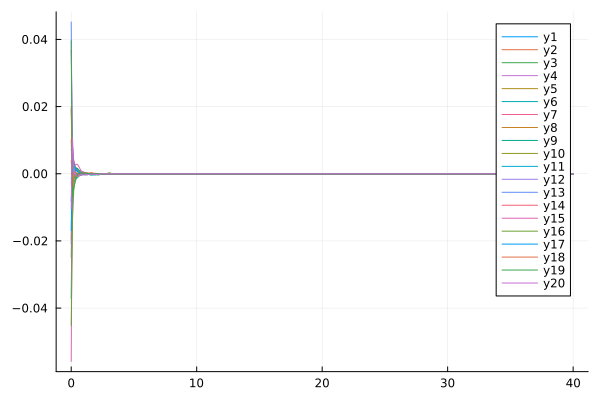

Values plotted in this chart, from the file beside it:
flowtime, wh1, wh2, wh3, wh4, wh5, wh6, wh7, wh8, wh9, wh10, wh11, wh12, wh13, wh14, wh15, wh16, wh17, wh18, wh19, wh20
0.0, 0.0, 0.01013, -0.00158, -0.02089, -0.00236, -0.008312, 0.0368, -0.01949, 0.007082, -0.02489, -0.03715, 0.01906, 0.0452, 0.003891, -0.05589, -0.04517, -0.01694, 0.01993, 0.03963, -0.01045
0.1, 0.0, -0.002277, 0.000765, -0.004489, -0.007465, 0.003288, 0.006395, 0.004582, 0.008328, -0.001491, 0.0003161, 0.005034, -0.002489, -0.001508, 0.008044, -0.0141, 0.0062, -0.005884, -0.006647, 0.01062
0.2, 0.0, -0.001263, -0.0002421, -0.001487, -0.003169, 0.002183, 0.002292, 0.003726, 0.001397, -0.001594, 0.001207, -0.0002802, -0.00189, 0.0003951, 0.004089, -0.005094, 0.003195, -0.0002423, -0.004092, 0.002761
0.3, 0.0, -0.001014, 0.001083, 0.0005837, 0.001148, -0.0006171, -0.0001124, 0.002479, 0.0009065, -0.0002439, 0.002146, 0.0001587, -0.002142, -0.0003178, 0.002595, -0.001876, 0.001619, 0.0003412, -0.002742, -0.0002261
0.4, 0.0, -0.0004431, 0.0002391, 0.00112, 0.001835, -0.001377, -0.0005312, 0.001462, 0.001403, -0.0007809, 0.001352, -3.083282953396454e-6, -0.001023, -0.0007187, 0.002812, -0.0007269, 0.0009796, 0.0002266, -0.001353, -0.000781
0.5, 0.0, -9.484403159906679e-5, -0.0003474, 0.0007982, 0.001333, -0.001167, -0.0002224, 0.0008317, 0.001631, -0.0008393, 0.000979, -0.0005012, -5.9718218260351036e-5, -0.0001849, 0.002794, -0.000646, 0.00058, 0.0001646, -0.0001611, -0.0007421
0.6, 0.0, -0.0001756, -0.000293, 0.0009181, 0.0009483, -0.0007595, -0.0002373, 0.0004719, 0.001112, -0.0008016, 0.0001894, -0.0004543, 0.0001416, 8.43929876541668e-5, 0.002209, -0.000509, 0.0003877, 3.680370902133683e-5, 0.0001089, -0.0005584
0.7, 0.0, -8.902908325709801e-5, -0.0002498, 0.0009725, 0.0004843, -0.0003328, -0.0002746, 0.0001905, 0.0007767, -0.0002565, -0.0001029, -0.0004479, 1.5991168485300557e-5, 1.8268500073179767e-5, 0.001451, -0.0004071, 0.0002484, 0.0001606, 0.0001671, -0.0004078
0.8, 0.0, 0.0001047, -0.0001319, 0.0008339, 0.000318, 2.8502977983236016e-5, -0.0001145, -3.8703200831206576e-5, 0.0002944, 0.000197, 4.648768846653418e-5, -0.0005029, -0.0001701, -2.51157832615629e-5, 0.0008468, -0.0003071, 0.0001815, 0.0002154, 0.0002375, -0.0002213
0.9, 0.0, 0.0002679, 0.0002106, 0.0006378, 0.000182, 0.0001599, -1.3713601502667479e-5, -9.734467428723398e-5, -0.0001401, 0.000372, 0.0001644, -0.0003305, -2.7064092095951986e-5, -2.005006391010721e-5, 0.0003802, -0.0002128, 7.944492162853939e-5, 0.0002389, 0.0002567, -0.0003292
1.0, 0.0, 0.0004139, 4.9014111476268695e-5, 0.0005312, 1.1657258031324133e-5, 0.0002592, 3.642383171453957e-5, -6.103651352247727e-5, -4.6794473157106736e-5, 0.0002604, 0.0002303, -0.0001353, 0.0002413, 2.4101973186471942e-5, 1.2829724754903592e-5, -0.0002006, -7.348501385984648e-5, 0.0002508, 0.0002651, -0.0003448
1.1, 0.0, 0.000244, 6.7718372763846625e-6, 0.000366, -0.0001863, 0.0002243, 0.0001259, -8.757437967322603e-5, -2.34189486733675e-5, 1.9525798192168093e-5, 8.98233535321193e-5, 3.3085766049926093e-6, 0.0002144, 2.5903591153480814e-5, -2.3184873271510064e-5, -0.0002348, -0.0003892, 0.0002342, 0.0002375, -0.0002655
1.2, 0.0, 7.786989470835592e-5, 6.177297148787726e-6, -3.5205180850020103e-6, -0.0003061, 0.0001544, 0.0001408, -0.0001004, -8.63452988201856e-6, -2.6873711902515103e-5, -8.979771011617645e-5, 1.103979162461572e-5, -0.0002228, 1.2118934676904045e-5, -0.0001483, -0.0002775, -0.0001336, 0.0002518, 0.0001829, -0.0002473
1.3, 0.0, 5.7917014209380046e-5, 2.7083143516574213e-6, -4.640509516599901e-5, -0.0002976, -5.211837366244117e-6, 9.608131946926638e-5, -9.664926695249761e-5, -2.1074719437759306e-6, -7.392864369004855e-6, -6.527873823655764e-5, 8.158218405229337e-6, -0.0001677, 2.1281908774839765e-6, -0.0001665, -0.0002751, -8.471458556946437e-6, 0.0003092, 0.0001373, -0.0002381
1.4, 0.0, 2.860462804226347e-5, 1.1271326246359218e-6, -1.1691476184307437e-6, -0.0002139, -0.0002085, 5.7355612329849e-5, -8.404040365440488e-5, -6.711920701286014e-7, -2.5270795866105682e-6, -5.2839863815031494e-5, 1.6080383490768994e-6, -1.627397114250341e-5, -6.585276881397137e-7, -2.780407076705212e-5, -0.0001661, -4.5457628536564386e-7, 0.0001757, 0.000106, -0.0002234
1.5, 0.0, 2.1547689042315939e-7, 4.6602782874143124e-7, -2.846181696653873e-6, -0.0001048, -0.0003567, 4.2180743628067245e-5, -4.2780339477476824e-5, -2.8356199803637205e-7, -5.124117008367872e-7, -7.992925366697688e-6, 1.819136293366453e-7, -1.8478519167257952e-6, 6.433234983142852e-7, 4.003795996436061e-6, -6.92610041876696e-5, 5.806496533528178e-8, 0.0002524, 7.58540803090095e-5, -0.0001891
1.6, 0.0, -6.270114816710726e-7, 1.9167264197239773e-7, -1.5313865726061307e-6, -9.452131214651632e-6, -0.0004102, 6.490541066947866e-5, -6.819268111427117e-6, -1.1549436184644446e-7, -2.0234543334371052e-7, 1.3993691721143656e-5, 7.552057030786392e-9, -2.2434889682023477e-7, 3.402154919975599e-7, 1.2625425681281904e-6, -4.644030728504046e-5, 3.48232399690563e-8, 0.0003386, 2.9602388615455678e-5, -0.0001478
1.7, 0.0, -2.706463796783294e-7, 8.071097730621465e-8, -9.76693983432941e-7, -3.39209438968385e-5, -0.0004002, 0.000128, 2.682993521633069e-6, -3.70840701666862e-8, -1.5814749218989103e-7, 1.9328409285252634e-5, -1.248721523042617e-9, 2.631473905679759e-8, 1.1245775832333295e-7, 2.175352829037544e-7, -2.8519550681684452e-5, -9.271775254109897e-10, 0.0002335, -7.49576797584927e-5, -0.0001181
1.8, 0.0, -1.4553601118813438e-7, 3.776712498880243e-8, -6.593822790531402e-7, 1.8971309880504245e-6, -0.0003277, 0.0001629, -2.261245175110129e-8, -3.294144528152227e-9, -1.2958781380689792e-7, 1.4354793989739382e-5, 1.0239639896293449e-8, 5.316526080769346e-8, 2.0199091989779334e-8, -4.979214376804161e-8, -7.138861701878375e-5, -1.6346041539179497e-8, 8.316579738595988e-5, -5.8867754912277307e-5, -0.0001372
1.9, 0.0, -8.241025415139143e-8, 2.1965619495299496e-8, -4.7228078847814093e-7, 2.436665590673862e-6, -0.0004039, 0.000148, -1.7032709022494188e-7, 9.092915153724691e-9, -1.0143496602865502e-7, 5.034785381952989e-6, 1.8994096317823225e-8, 4.1800092065128654e-8, -1.2789240749847294e-8, -9.487027359400618e-8, -0.0002109, -1.9859473066701576e-8, -7.3539635497812744e-6, -3.364034610029297e-5, -0.0002029
2.0, 0.0, -4.649212878421471e-8, 1.6212820141961716e-8, -3.5080972215836403e-7, 8.802696537492288e-7, -0.0002484, 7.83576559940836e-5, -9.218447293042172e-8, 1.2046029120840632e-8, -7.705775411399262e-8, 1.1448507839115252e-7, 2.3156669085115602e-8, 2.786575512139214e-8, -2.205899132175255e-8, -8.5924299114946e-8, -0.000256, -1.840443474376898e-8, -2.2460973416782226e-6, -8.421042390267382e-6, -0.0002436
2.1, 0.0, -2.5636379845502558e-8, 1.372748361653195e-8, -2.6494973184546835e-7, 1.4416421225163903e-7, -0.0003416, -9.312841756326235e-5, -4.073032469488973e-8, 1.1316304892353514e-8, -5.7778332809654246e-8, -6.761706435090236e-8, 2.407797489177609e-8, 1.76122083727513e-8, -2.2339513101919786e-8, -6.842385881507259e-8, -0.0002705, -1.5406499692353845e-8, 3.1996102072641245e-7, -1.189883803928911e-6, -0.0002151
2.2, 0.0, -1.3647334422609227e-8, 1.2065936832732655e-8, -2.012111067970016e-7, -5.239567578904131e-8, -0.0003336, -0.0001929, -1.6115468612132165e-8, 9.468699950819155e-9, -4.319950462403992e-8, -5.970331853061806e-8, 2.3099422808772518e-8, 1.1016245901387703e-8, -1.9588988446222178e-8, -5.300859294081457e-8, -0.0002663, -1.2297016402872573e-8, 3.668761406184888e-7, -2.8397152924609124e-7, -0.0001788
2.3, 0.0, -6.885835440099273e-9, 1.0504963663368917e-8, -1.5289846383232468e-7, -8.241853888040418e-8, -0.0001058, -0.0001979, -4.507277325420827e-9, 7.544685046179642e-9, -3.238867887523759e-8, -4.209011222240825e-8, 2.1141440957553414e-8, 7.000375965059041e-9, -1.6164271459416988e-8, -4.115704355591876e-8, -0.0002401, -9.580598012669923e-9, 2.671145210700968e-7, -1.0977409320732551e-7, -1.3511656714161197e-5
2.4, 0.0, -3.1622192244791083e-9, 8.933800829403995e-9, -1.1608533209604326e-7, -7.072784085816092e-8, 2.506998997381758e-5, -0.0001173, 1.0242536390987552e-9, 5.900708583617751e-9, -2.4418836714633296e-8, -2.7882261715288558e-8, 1.8775140548520044e-8, 4.610082028479178e-9, -1.2943098729543706e-8, -3.230394973906115e-8, -0.0002048, -7.371535292208e-9, 1.8238128529774563e-7, -4.929377301720421e-8, 1.0950785363168128e-5
2.5, 0.0, -1.1734520128939952e-9, 7.413092452250753e-9, -8.807204936213062e-8, -5.271485783579105e-8, 2.8956620025483465e-5, -9.412609668754766e-5, 3.5537025912650172e-9, 4.607068878621184e-9, -1.8533766994275478e-8, -1.8247732537726343e-8, 1.633587627290099e-8, 3.190408356742833e-9, -1.0198932898785614e-8, -2.5663981529429356e-8, -0.0001232, -5.636574550590317e-9, 1.2248912228763013e-7, -2.2753940830541236e-8, -3.8276100471252644e-6
2.6, 0.0, -1.575354811817528e-10, 6.018100713776206e-9, -6.682030720365033e-8, -3.727240495473864e-8, 1.052586535085664e-5, -5.8040868645117695e-5, 4.525524907311902e-9, 3.628483074974288e-9, -1.4163488518009877e-8, -1.2049524370427068e-8, 1.4009136534411162e-8, 2.3333087641567393e-9, -7.965847067331269e-9, -2.0612070994175542e-8, -2.8381549505823167e-5, -4.298089263839567e-9, 8.205932959600364e-8, -1.0611208948281803e-8, -2.4717883086003335e-6
2.7, 0.0, 3.237645164254394e-10, 4.795711333520815e-9, -5.074027767436833e-8, -2.5767940206885968e-8, 4.648649822599377e-7, -8.04891851453722e-5, 4.677469992259431e-9, 2.9011885822413756e-9, -1.0893300508436094e-8, -8.090928768264129e-9, 1.1887841306947542e-8, 1.796970244714803e-9, -6.1913445452270525e-9, -1.670571874580155e-8, 1.1927402921964537e-5, -3.2748315787975217e-9, 5.515920208015912e-8, -5.104076088830966e-9, -1.2846947307391928e-6
2.8, 0.0, 5.186747271777284e-10, 3.762121451712001e-9, -3.8591060581996415e-8, -1.76428931282412e-8, -7.192519266357306e-7, -3.7246981018036556e-5, 4.410991698400585e-9, 2.3629198627845916e-9, -8.425845954729369e-9, -5.531607008411281e-9, 1.0009212932713677e-8, 1.4425438432340103e-9, -4.799466907743706e-9, -1.363974374340158e-8, 4.4682149995742095e-5, -2.4959318084471513e-9, 3.730310914032291e-8, -2.6635101260394394e-9, -6.685248561636838e-7
2.9, 0.0, 5.657155582715791e-10, 2.9117459178178256e-9, -2.9413833825414553e-8, -1.2035254082154185e-8, -4.3039689316730573e-7, -1.3683139321871642e-5, 3.951729469122802e-9, 1.9624072480419584e-9, -6.548630176506128e-9, -3.843941163180187e-9, 8.378140014133286e-9, 1.1921347789060992e-9, -3.7155882565288744e-9, -1.1202463070995372e-8, 0.00013, -1.904009141543275e-9, 2.541118126351579e-8, -1.614180347645338e-9, -3.464085899599224e-7
3.0, 0.0, 5.409176821849847e-10, 2.2267063143837813e-9, -2.247599714814722e-8, -8.203345465398097e-9, -2.431601646565121e-7, -1.3472268621057542e-5, 3.426821155908772e-9, 1.6606013218688995e-9, -5.109341733603415e-9, -2.7073555679747616e-9, 6.981789901616448e-9, 1.0028615335166715e-9, -2.8749149648556607e-9, -9.244410381482162e-9, 0.0002576, -1.4542445940659986e-9, 1.7442960350739767e-8, -1.1759579409883527e-9, -1.7619406817190995e-7
3.1, 0.0, 4.851417790920523e-10, 1.6839067726755615e-9, -1.7222792797900667e-8, -5.5945559087037355e-9, -1.471115459537863e-7, -7.746995226737647e-6, 2.9059626047356654e-9, 1.4290020560874173e-9, -3.9980660178336906e-9, -1.927018271062015e-9, 5.798592607634407e-9, 8.514698576898576e-10, -2.224243264891644e-9, -7.657755616056108e-9, 0.0002815, -1.1122658743877104e-9, 1.2064127290447122e-8, -9.91880109475345e-10, -8.630959540011752e-8
3.2, 0.0, 4.196882134428871e-10, 1.2594904448067145e-9, -1.3236664068238665e-8, -3.819582981649151e-9, -9.517498345811682e-8, -1.4829672273262e-6, 2.4248432236891514e-9, 1.2473308113832912e-9, -3.134777580311344e-9, -1.3825606843068674e-9, 4.803628265093911e-9, 7.254524460677839e-10, -1.721126455756078e-9, -6.363021989973003e-9, 8.964858711847845e-5, -8.519538224900592e-10, 8.404340835928082e-9, -9.033305084934901e-10, -3.928252093139083e-8
3.3, 0.0, 3.551240723531496e-10, 9.312795012404821e-10, -1.0204402182985943e-8, -2.610862017831334e-9, -6.464572488307225e-8, -4.4524826062659954e-7, 1.9991292007442484e-9, 1.1013824884650629e-9, -2.4606325786072135e-9, -9.978122122000535e-10, 3.971737781100393e-9, 6.180382709562772e-10, -1.3322304302563295e-9, -5.300464736308933e-9, -1.1060469980013044e-5, -6.535444193058286e-10, 5.894288685968492e-9, -8.434611937845742e-10, -1.5133880004154855e-8
3.4, 0.0, 2.9622848305139253e-10, 6.79878326936487e-10, -7.891401262075946e-9, -1.7864803295257817e-9, -4.531399127196569e-8, -2.2747245565578063e-7, 1.6329865867684807e-9, 9.812988822989462e-10, -1.931917427558477e-9, -7.232846222528876e-10, 3.2792112100975594e-9, 5.254291333252159e-10, -1.031607532348928e-9, -4.424383458858051e-9, -2.3103380202238215e-5, -5.021041323306375e-10, 4.159434545592976e-9, -7.869485776141051e-10, -3.14626946277734e-9
3.5, 0.0, 2.4473717828976254e-10, 4.889772309017536e-10, -6.121922686013265e-9, -1.2232573436033004e-9, -3.2373637036304894e-8, -1.262249349424594e-7, 1.3242965107124017e-9, 8.802703611230574e-10, -1.5158295293622672e-9, -5.260017687298769e-10, 2.704604194687928e-9, 4.453156486540614e-10, -7.991582805504113e-10, -3.69929124491745e-9, -1.7019388006545893e-5, -3.86348299875931e-10, 2.95158233525912e-9, -7.264905035580909e-10, 2.4367963679035338e-9
3.6, 0.0, 2.0084909039289424e-10, 3.45224404886503e-10, -4.76418398295961e-9, -8.378277117246962e-10, -2.3378173019232434e-8, -7.183547165325053e-8, 1.0678152765316362e-9, 7.935960484829934e-10, -1.1875163503714594e-9, -3.834959197388182e-10, 2.2290340392929028e-9, 3.761072487750091e-10, -6.193533673458341e-10, -3.0972768311862796e-9, -7.921403368947426e-6, -2.9774181228499054e-10, 2.1049267226514554e-9, -6.619731120576861e-10, 4.7032837490480155e-9
3.7, 0.0, 1.6404156901812637e-10, 2.3789635788524224e-10, -3.7191928436665472e-9, -5.737005052409701e-10, -1.696971886385934e-8, -4.13079224897567e-8, 8.570464785522266e-10, 7.180195406647891e-10, -9.279799075944485e-10, -2.8017575919102123e-10, 1.8361775194079346e-9, 3.1655135418674135e-10, -4.802089752904466e-10, -2.596148196981733e-9, -4.116889560621834e-6, -2.2982070412542308e-10, 1.5077695814124484e-9, -5.956230204773199e-10, 5.303136540598896e-9
3.8, 0.0, 1.3350237489705744e-10, 1.5850069802429548e-10, -2.9124269643725195e-9, -3.925130523362807e-10, -1.2332556286130078e-8, -2.3802575121009468e-8, 6.853083104850227e-10, 6.512668842362578e-10, -7.225792816408845e-10, -2.0506521874200713e-10, 1.512108689337663e-9, 2.655581687117463e-10, -3.724809601377246e-10, -2.1780986944935817e-9, -2.4158166723751942e-6, -1.7768234050976306e-10, 1.0842279575320668e-9, -5.299641485496754e-10, 5.110835293897333e-9
3.9, 0.0, 1.0835114272141382e-10, 1.0038303956616695e-10, -2.2876482845737387e-9, -2.681475163035813e-10, -8.944466856953027e-9, -1.3669739323902997e-8, 5.463039441091345e-10, 5.917289751610273e-10, -5.59949306653552e-10, -1.5035332578812733e-10, 1.2450610621810377e-9, 2.2212938762219549e-10, -2.8903797299464034e-10, -1.8287300125107138e-9, -1.5149979293814894e-6, -1.3760267544593084e-10, 7.823252779441907e-10, -4.67063854768506e-10, 4.582976117019628e-9
4.0, 0.0, 8.774655001542742e-11, 5.837220400868175e-11, -1.8023060427991673e-9, -1.827763121402309e-10, -6.454932428244424e-9, -7.792012235319683e-9, 4.3439125369404424e-10, 5.382452378029418e-10, -4.3121136704394513e-10, -1.1043765065158582e-10, 1.0251642210430268e-9, 1.8533587699515036e-10, -2.2437669584633317e-10, -1.536323881317657e-9, -9.850665423232696e-7, -1.0674874553767001e-10, 5.661789323500255e-10, -4.0834835157511467e-10, 3.951651791688188e-9
4.1, 0.0, 7.093250030693558e-11, 2.8476386424537676e-11, -1.42411800493133e-9, -1.2420046289399749e-10, -4.620564301542957e-9, -4.3920441872926295e-9, 3.4467614678945087e-10, 4.899574348867256e-10, -3.293911789085086e-10, -8.127749853945193e-11, 8.441833246644703e-10, 1.5431569532399873e-10, -1.7424814942500974e-10, -1.291290617125147e-9, -6.549425174736344e-7, -8.296240613537746e-11, 4.108329547429883e-10, -3.5464896394003624e-10, 3.3291849159407777e-9
4.2, 0.0, 5.72526351559057e-11, 7.631477893595316e-12, -1.1285241207978197e-9, -8.405376581975709e-11, -3.268237914341914e-9, -2.4387511574130918e-9, 2.730071811224781e-10, 4.462115708859451e-10, -2.48984734764506e-10, -5.994744726211334e-11, 6.952765838188185e-10, 1.282783407435314e-10, -1.3537004071047162e-10, -1.0857457331556094e-9, -4.424618438950192e-7, -6.459737493131973e-11, 2.9881110718211707e-10, -3.063242139491155e-10, 2.764854573417472e-9
4.3, 0.0, 4.6149138064193756e-11, -6.502804513735362e-12, -8.967862980995225e-10, -5.6587475820687346e-11, -2.272675197089786e-9, -1.3288262994561144e-9, 2.159191546903928e-10, 4.064925083868861e-10, -1.8563142663827998e-10, -4.4324126620559955e-11, 5.727776543830352e-10, 1.0650889224554057e-10, -1.0520543778790122e-10, -9.131808907458133e-10, -3.027259987972129e-7, -5.039621752543616e-11, 2.1779781700241174e-10, -2.633904813990588e-10, 2.275549624402226e-9
4.4, 0.0, 3.715439962798947e-11, -1.5705509807619296e-11, -7.14567220144185e-10, -3.784519617916809e-11, -1.5421029443823135e-9, -7.080697109155476e-10, 1.7055421764508388e-10, 3.703806683378449e-10, -1.3586553009589552e-10, -3.286376177837566e-11, 4.720050969698136e-10, 8.836972166106716e-11, -8.179245357295789e-11, -7.682054305957537e-10, -2.093121708826101e-7, -3.939731727655794e-11, 1.590646734128959e-10, -2.2563534866693147e-10, 1.8622305628790883e-9
4.5, 0.0, 2.988004338586731e-11, -2.132268870031389e-11, -5.708649379372887e-10, -2.510088231035696e-11, -1.0087045757734561e-9, -3.685691649260996e-10, 1.3457699311201295e-10, 3.375235260167062e-10, -9.69255905964651e-11, -2.4442764778631312e-11, 3.8909834773601796e-10, 7.329938525835167e-11, -6.361312087232007e-11, -6.463414479091683e-10, -1.4600584398302057e-7, -3.086440104172372e-11, 1.1639397745205592e-10, -1.9270656989297223e-10, 1.5186623993531581e-9
4.6, 0.0, 2.40055895931473e-11, -2.436771436892592e-11, -4.5721222403992564e-10, -1.647486974149219e-11, -6.220619645296115e-10, -1.8866823775584346e-10, 1.0609271331198018e-10, 3.0761693991379686e-10, -6.660704086014383e-11, -1.8242790861339958e-11, 3.208782306881722e-10, 6.080912818194747e-11, -4.9492376638796235e-11, -5.438599934709421e-10, -1.0259164254424609e-7, -2.423306783693824e-11, 8.533650870659385e-11, -1.641775861396499e-10, 1.2359460096525503e-9
4.7, 0.0, 1.9267834992422857e-11, -2.5599292993295345e-11, -3.6707339405405066e-10, -1.0670775879704174e-11, -3.445399457214984e-10, -9.762275001058429e-11, 8.357283268016572e-11, 2.803929570487717e-10, -4.314741881003255e-11, -1.366750912008477e-11, 2.647294084185734e-10, 5.047769478246697e-11, -3.8520187432925405e-11, -4.5764921141543095e-10, -7.250834431891134e-8, -1.907015962678132e-11, 6.269591840007216e-11, -1.3959337219098565e-10, 1.0047783273880264e-9
4.8, 0.0, 1.5451391193562936e-11, -2.558184835675395e-11, -2.9538874510606724e-10, -6.794752470759707e-12, -1.479758060120671e-10, -5.469544468369846e-11, 6.578989517745106e-11, 2.55611841029536e-10, -2.513640253417053e-11, -1.028217603530938e-11, 2.185019929789397e-10, 4.194513118374038e-11, -2.999147256010361e-11, -3.851075201628933e-10, -5.147348912943164e-8, -1.50428491120199e-11, 4.616805769389935e-11, -1.1850095528482994e-10, 8.164987319364899e-10
4.9, 0.0, 1.2380497263206888e-11, -2.4732095502338462e-11, -2.382296046381838e-10, -4.231025458000085e-12, -1.1269660066653564e-11, -3.676490339138536e-11, 5.17619107478411e-11, 2.330568218862746e-10, -1.1444903394332593e-11, -7.769695010436508e-12, 1.804296198463484e-10, 3.490615147051148e-11, -2.3359725979258806e-11, -3.2405660125550266e-10, -3.665145640765543e-8, -1.1895091902670235e-11, 3.4087064731712163e-11, -1.0046855113457007e-10, 6.634998600113782e-10
5.0, 0.0, 9.912062282986363e-12, -2.3354856721032516e-11, -1.9253645674322422e-10, -2.5560239563447755e-12, 8.138926675848342e-11, -3.0981273067880817e-11, 4.070568752319129e-11, 2.1253057750809425e-10, -1.1689125737255198e-12, -5.8986377371741776e-12, 1.49061501503374e-10, 2.910349568109026e-11, -1.820119068386862e-11, -2.726701762499835e-10, -2.6139590030025216e-8, -9.429668280818731e-12, 2.5245563998062787e-11, -8.509655852501108e-11, 5.393173887334751e-10
5.1, 0.0, 7.929823065362902e-12, -2.1670534228326434e-11, -1.5591961564334185e-10, -1.4790376971401157e-12, 1.418393880639696e-10, -3.04223245177728e-11, 3.1998186870285e-11, 1.9385280086805287e-10, 6.415148669145077e-12, -4.499963622624548e-12, 1.2320624817294502e-10, 2.432157337335986e-11, -1.4187168358021978e-11, -2.2941545464411858e-10, -1.8645460739213528e-8, -7.494473141946533e-12, 1.8766674457427053e-11, -7.202292604487703e-11, 4.3856807738537746e-10
5.2, 0.0, 6.339478191953523e-12, -1.9836132661569705e-11, -1.2650710289950125e-10, -8.01156519865476e-13, 1.7893043734879496e-10, -3.15352459739021e-11, 2.514483863056716e-11, 1.768584376269272e-10, 1.1886051445604006e-11, -3.4500713736754775e-12, 1.0188552800658288e-10, 2.038057529141821e-11, -1.1062605498830336e-11, -1.9300481430868688e-10, -1.328116869135886e-8, -5.972038501054447e-12, 1.4012469209073148e-11, -6.092476603662752e-11, 3.568254515296499e-10
5.3, 0.0, 5.0646588651364335e-12, -1.796130705582383e-11, -1.0282823556322643e-10, -3.8683584343537957e-13, 1.992616890281379e-10, -3.264065842217115e-11, 1.975376302707156e-11, 1.6139633146808058e-10, 1.5706258078151867e-11, -2.658462501371136e-12, 8.429591321636048e-11, 1.7131150532531687e-11, -8.629525246450755e-12, -1.6235579148682994e-10, -9.430415905142904e-9, -4.771518491870762e-12, 1.0518233335431573e-11, -5.151757355426364e-11, 2.9047878285095874e-10
5.4, 0.0, 4.043607243703871e-12, -1.6120581798512356e-11, -8.372429741305565e-11, -1.4419765535225705e-13, 2.0773774525208852e-10, -3.306696705190518e-11, 1.5514926188641033e-11, 1.473281146971277e-10, 1.8244772544178255e-11, -2.0587638234338884e-12, 6.97775099358206e-11, 1.4449685352170805e-11, -6.734202655134188e-12, -1.3655785285239873e-10, -6.661453176059038e-9, -3.822552153525974e-12, 7.945077927889155e-12, -4.3553008499062374e-11, 2.365973284375552e-10
5.5, 0.0, 3.226447408901435e-12, -1.4362627154579069e-11, -6.827980153840578e-11, -1.1384096242933875e-14, 2.0798786267753593e-10, -3.265708111218383e-11, 1.2183367961150016e-11, 1.3452724640994334e-10, 1.9795493969160967e-11, -1.6021957082902221e-12, 5.7788192759760176e-11, 1.223417820488099e-11, -5.2572335090487636e-12, -1.1484472815323376e-10, -4.669332032409647e-9, -3.0705595258495326e-12, 6.045677777078424e-12, -3.6815900240802274e-11, 1.928091895718101e-10
5.6, 0.0, 2.572949503670647e-12, -1.2717278209657098e-11, -5.576944864699155e-11, 5.289073329689314e-14, 2.0268272408488663e-10, -3.149355123844859e-11, 9.565760609501e-12, 1.2287814170948269e-10, 2.0591977677720502e-11, -1.2528202952539255e-12, 4.7882458944398216e-11, 1.0400679321959486e-11, -4.1058408850252205e-12, -9.65713206634357e-11, -3.2371214829287567e-9, -2.4731327852724684e-12, 4.6394317331432275e-12, -3.112091595558807e-11, 1.5719764863806802e-10
5.7, 0.0, 2.0507022839412754e-12, -1.1200824436367878e-11, -4.561708064259381e-11, 7.587496104702904e-14, 1.9377387202545103e-10, -2.975048307512537e-11, 7.509672619541218e-12, 1.1227536101365646e-10, 2.0819318320719452e-11, -9.840844923988208e-13, 3.969408342525254e-11, 8.880248079767957e-12, -3.2079130941807496e-12, -8.11944002236143e-11, -2.2095552191597716e-9, -1.9972647442921378e-12, 3.5944137940745115e-12, -2.6309178081080277e-11, 1.2821466727602986e-10
5.8, 0.0, 1.633622605801424e-12, -9.819976831468454e-12, -3.7363825807589737e-11, 7.528995711970381e-14, 1.826746817874647e-10, -2.761792404502364e-11, 5.8950168988124945e-12, 1.0262284388035495e-10, 2.0623722232636904e-11, -7.763043473899486e-13, 3.2921896574379196e-11, 7.616374287651115e-12, -2.5073817807154634e-12, -6.825643204013736e-11, -1.4749282202241495e-9, -1.617218230113291e-12, 2.814234078215815e-12, -2.224500704041381e-11, 1.0460983514426692e-10
5.9, 0.0, 1.3007420221954364e-12, -8.574825882388738e-12, -3.06433063032065e-11, 6.243690551077637e-14, 1.7039707394937435e-10, -2.526677087294566e-11, 4.627254771256052e-12, 9.383318063276533e-11, 2.0120221034042068e-11, -6.148335623628477e-13, 2.7318124858169207e-11, 6.5628077619772036e-12, -1.9606377572238906e-12, -5.73720126000036e-11, -9.52534040815952e-10, -1.3128863965034262e-12, 2.228459721826622e-12, -1.8812890321058004e-11, 8.537259224634131e-11
... 341 more rows
